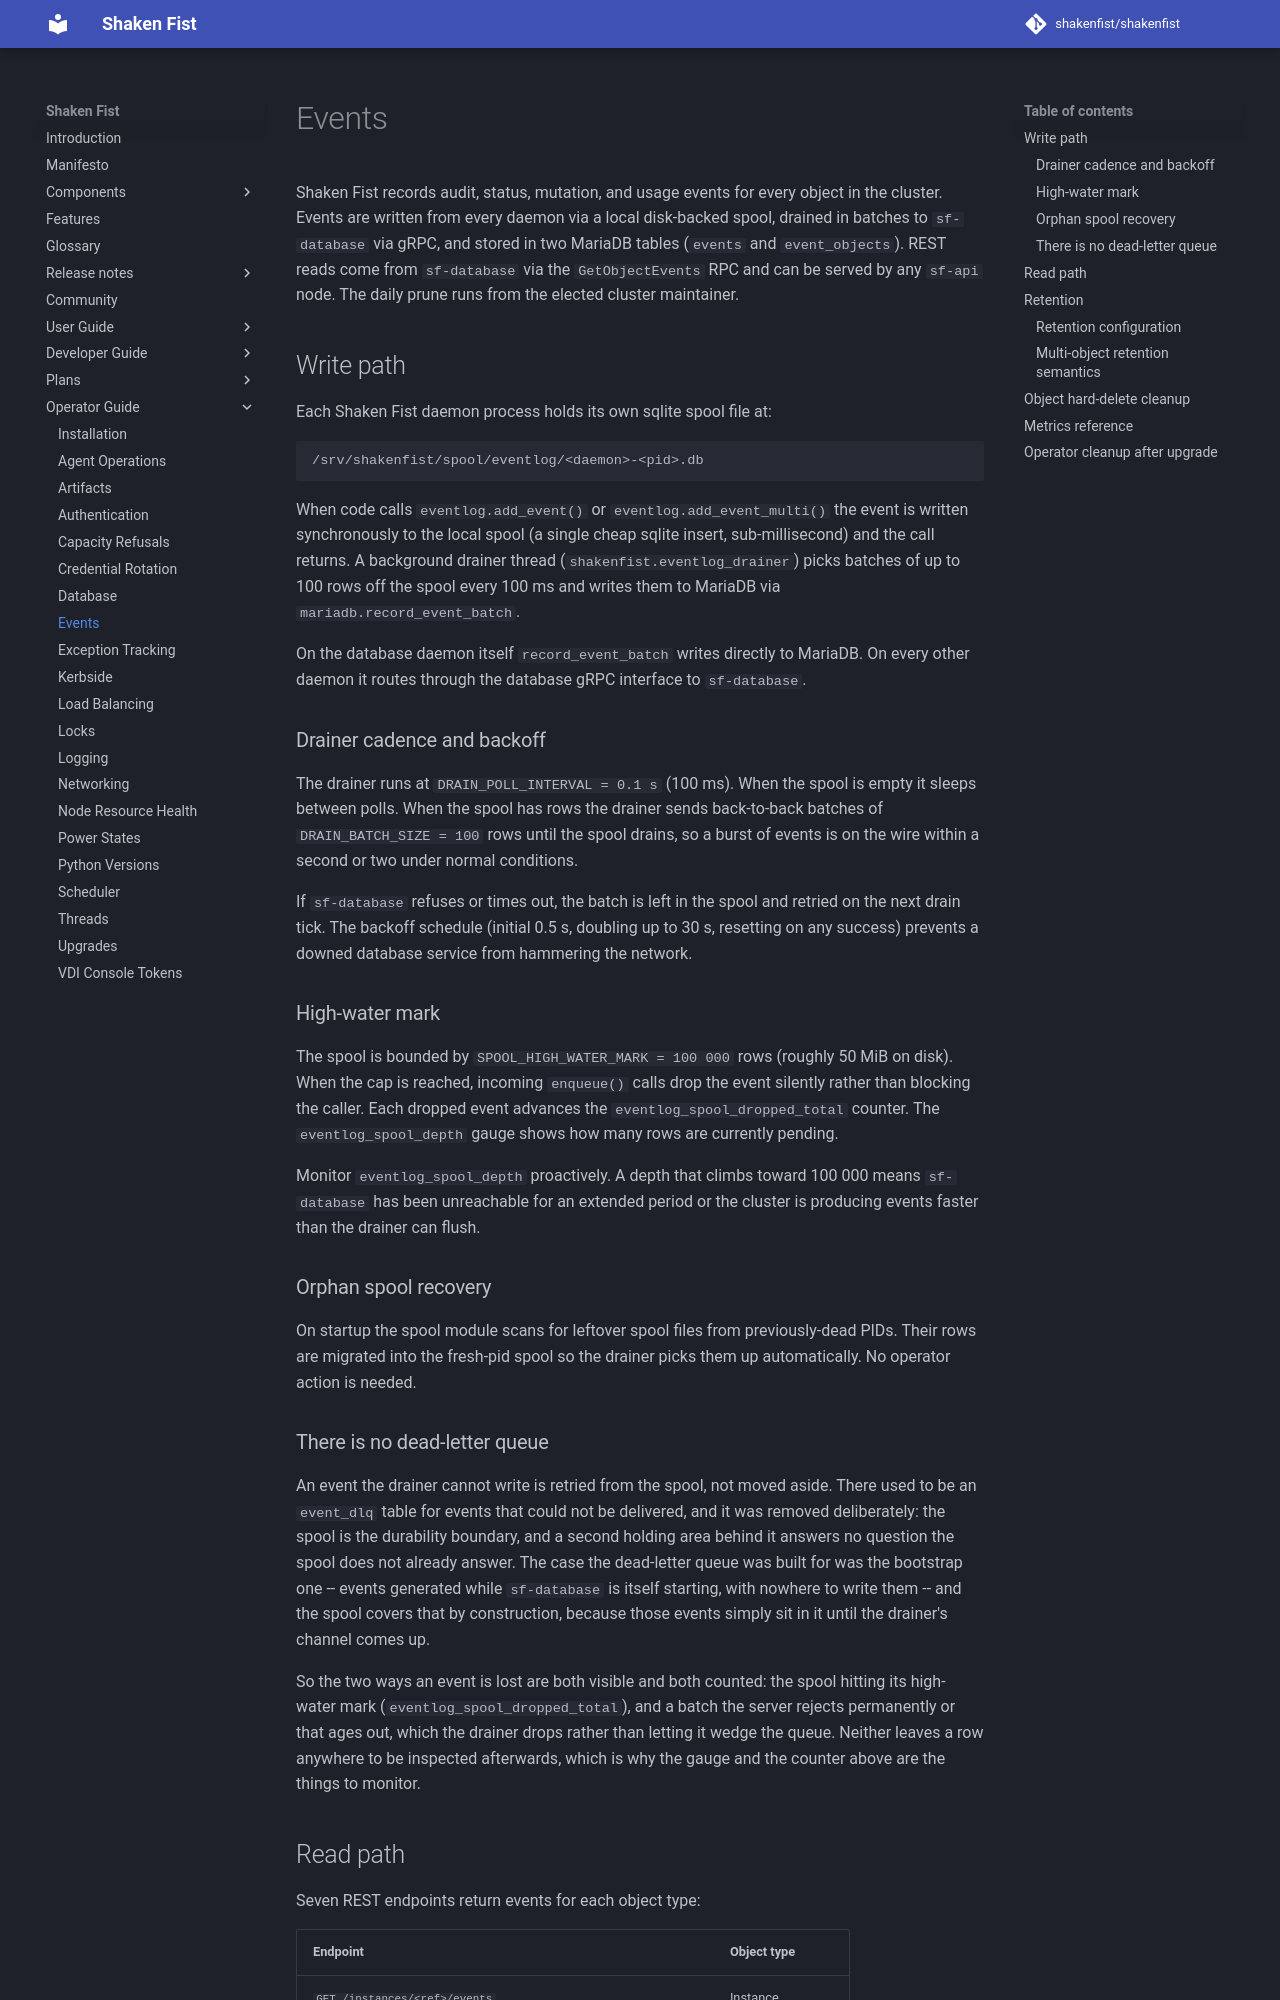

repository: shakenfist/shakenfist · page: operator_guide/events/index.html · generator: mkdocs

# Events

Shaken Fist records audit, status, mutation, and usage events for
every object in the cluster. Events are written from every daemon
via a local disk-backed spool, drained in batches to `sf-database`
via gRPC, and stored in two MariaDB tables (`events` and
`event_objects`). REST reads come from `sf-database` via the
`GetObjectEvents` RPC and can be served by any `sf-api` node.
The daily prune runs from the elected cluster maintainer.

## Write path

Each Shaken Fist daemon process holds its own sqlite spool file at:

```
/srv/shakenfist/spool/eventlog/<daemon>-<pid>.db
```

When code calls `eventlog.add_event()` or `eventlog.add_event_multi()`
the event is written synchronously to the local spool (a single
cheap sqlite insert, sub-millisecond) and the call returns. A
background drainer thread (`shakenfist.eventlog_drainer`) picks
batches of up to 100 rows off the spool every 100 ms and writes
them to MariaDB via `mariadb.record_event_batch`.

On the database daemon itself `record_event_batch` writes directly
to MariaDB. On every other daemon it routes through the database
gRPC interface to `sf-database`.

### Drainer cadence and backoff

The drainer runs at `DRAIN_POLL_INTERVAL = 0.1 s` (100 ms). When
the spool is empty it sleeps between polls. When the spool has
rows the drainer sends back-to-back batches of
`DRAIN_BATCH_SIZE = 100` rows until the spool drains, so a burst
of events is on the wire within a second or two under normal
conditions.

If `sf-database` refuses or times out, the batch is left in the
spool and retried on the next drain tick. The backoff schedule
(initial 0.5 s, doubling up to 30 s, resetting on any success)
prevents a downed database service from hammering the network.

### High-water mark

The spool is bounded by `SPOOL_HIGH_WATER_MARK = 100 000` rows
(roughly 50 MiB on disk). When the cap is reached, incoming
`enqueue()` calls drop the event silently rather than blocking
the caller. Each dropped event advances the
`eventlog_spool_dropped_total` counter. The
`eventlog_spool_depth` gauge shows how many rows are currently
pending.

Monitor `eventlog_spool_depth` proactively. A depth that climbs
toward 100 000 means `sf-database` has been unreachable for an
extended period or the cluster is producing events faster than
the drainer can flush.

### Orphan spool recovery

On startup the spool module scans for leftover spool files from
previously-dead PIDs. Their rows are migrated into the fresh-pid
spool so the drainer picks them up automatically. No operator
action is needed.

### There is no dead-letter queue

An event the drainer cannot write is retried from the spool, not
moved aside. There used to be an `event_dlq` table for events that
could not be delivered, and it was removed deliberately: the spool
is the durability boundary, and a second holding area behind it
answers no question the spool does not already answer. The case the
dead-letter queue was built for was the bootstrap one -- events
generated while `sf-database` is itself starting, with nowhere to
write them -- and the spool covers that by construction, because
those events simply sit in it until the drainer's channel comes up.

So the two ways an event is lost are both visible and both counted:
the spool hitting its high-water mark (`eventlog_spool_dropped_total`),
and a batch the server rejects permanently or that ages out, which the
drainer drops rather than letting it wedge the queue. Neither leaves a
row anywhere to be inspected afterwards, which is why the gauge and
the counter above are the things to monitor.
